Run: headless pygame with SDL's dummy video driver; simulated clock (each Clock.tick advances the game by its frame time, no real sleeping); random seed 0; keys injected as events and as key.get_pressed() state; no mouse input.
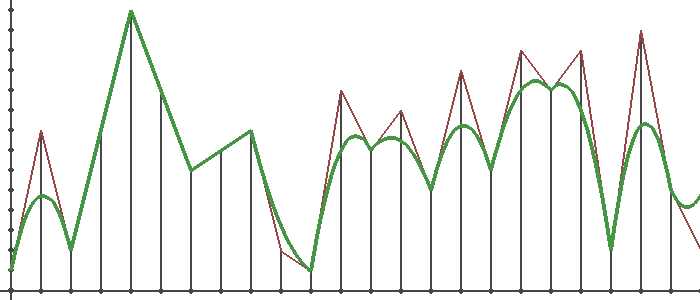
Frame 1 of 4 · flips 1–60 · no input
Frame 2 of 4 · flips 61–180 · tapped SPACE, RETURN · held RIGHT (→), D · screen unchanged from frame 1, image omitted
Frame 3 of 4 · flips 181–300 · held DOWN (↓), S · screen unchanged from frame 2, image omitted
Frame 4 of 4 · flips 301–420 · held LEFT (←), A, UP (↑), W · screen unchanged from frame 3, image omitted

The pygame program that drew these frames:

import pygame as pg
import sys
import  random

FPS = 60

sc = pg.display.set_mode((700, 300))
clock = pg.time.Clock()

sc.fill((255, 255, 255))
mass = []
mas_B = []
mas_old_B = []

for i in range(26):
    mass.append(random.randint(0, 13))
    pg.draw.line(sc, (70, 70, 70), [30*i+10, 20*mass[i]+10], [30*i+10, 290], 2)

pg.draw.line(sc, (70, 70, 70), [10, 0], [10, 300], 2)
pg.draw.line(sc, (70, 70, 70), [0, 290], [700, 290], 2)
for i in range(15): pg.draw.circle(sc, (70, 70, 70), [11, 20 * i + 10], 3)
for i in range(26): pg.draw.circle(sc, (70, 70, 70), [30 * i + 11, 291], 3)
for i in range(1, 26): pg.draw.line(sc, (150, 70, 70), [30*i+10, 20*mass[i]+10], [30*(i-1)+10, 20*mass[i-1]+10], 2)
for i in range(0, len(mass) - 2, 2): mas_old_B.append([30*i+10, 20*mass[i]+10])

t = 0.05
T = 0

pg.display.update()
while 1:
    for i in pg.event.get():
        if i.type == pg.QUIT:
            sys.exit()

    if T <= 1:
        for i in range(0, len(mass)-2, 2):
            Q0 = [(1 - T) * 30*(i)+10 + T * 30*(i+1)+10, (1 - T) * 20*mass[i]+10 + T * 20*mass[i+1]+10]
            Q1 = [(1 - T) * 30*(i+1)+10 + T * 30*(i+2)+10, (1 - T) * 20*mass[i+1]+10 + T * 20*mass[i+2]+10]

            B = [round((1 - T) * Q0[0] + T * Q1[0]-10), round((1 - T) * Q0[1] + T * Q1[1]-10)]
            if i == 0 and T != 0:
                for i in range(len(mas_B)):
                    pg.draw.line(sc, (70, 150, 70), mas_old_B[i], mas_B[i], 4)
                mas_old_B = mas_B
                mas_B = []
            mas_B.append(B)
    if round(T, 2) == 1-t:
        for i in range(0, len(mass) - 2, 2): pg.draw.line(sc, (70, 150, 70), [30*(i+2)+10, 20*mass[i+2]+10], mas_B[int(i/2)], 4)
        for i in range(len(mas_B)): pg.draw.line(sc, (70, 150, 70), mas_old_B[i], mas_B[i], 4)
    T = T + t

    clock.tick(FPS)
    pg.display.update()
